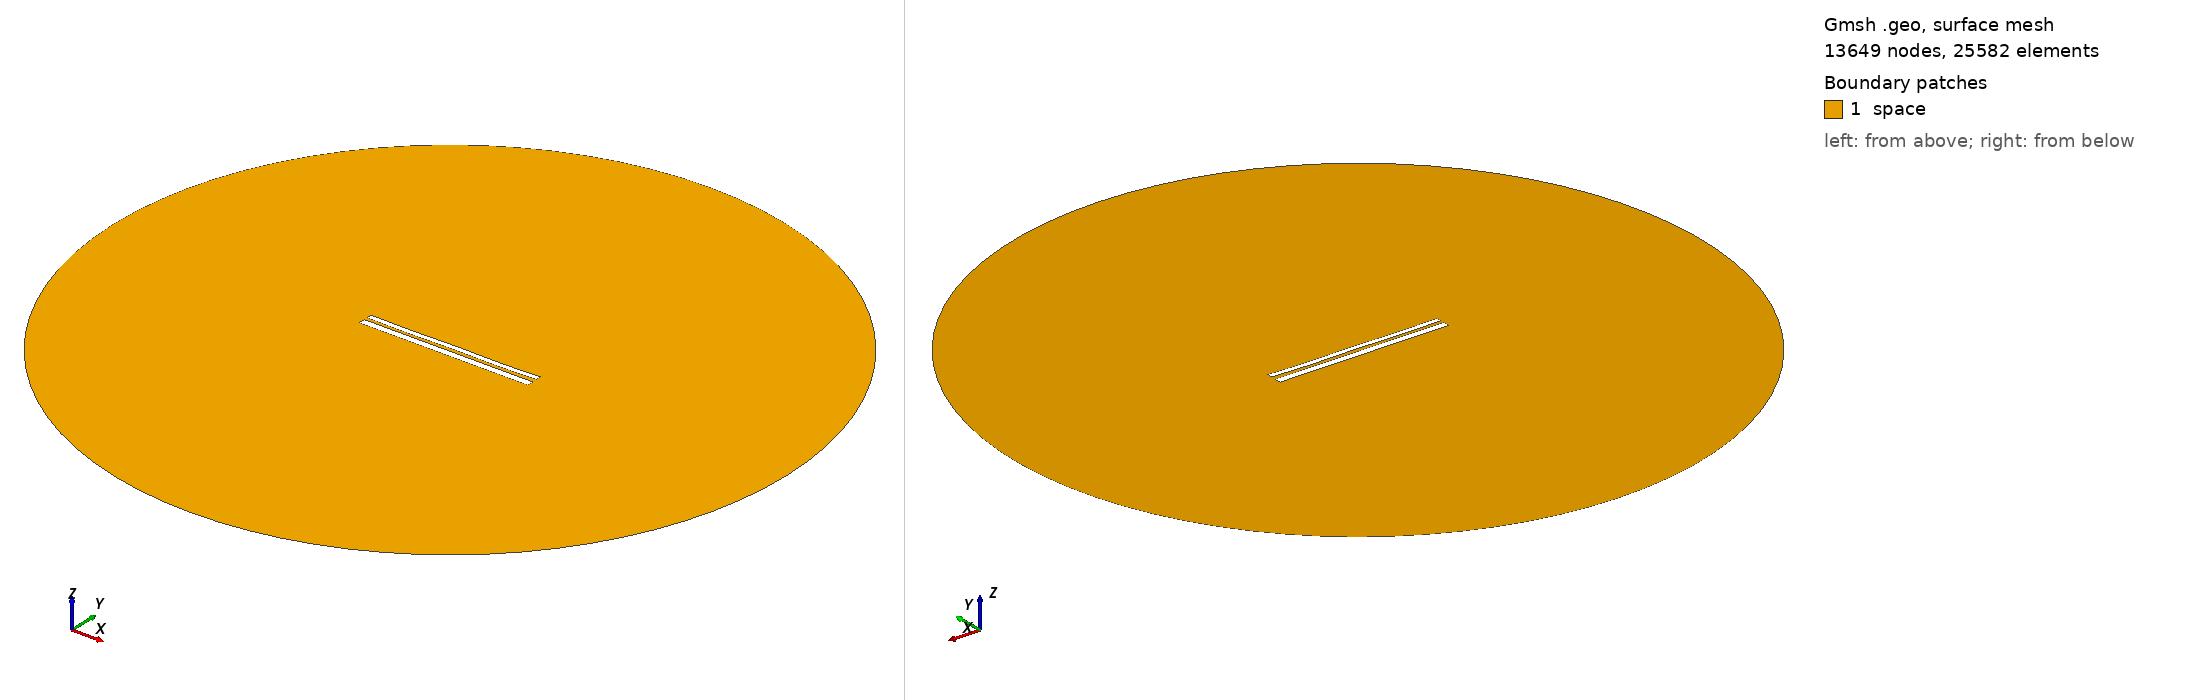

Gmsh geometry script, surface-meshed: 13649 nodes, 25582 surface elements. Boundary patches (legend numbers): 1 space. Left view from above one corner, right view from below the opposite corner. Legend entries are the model's physical surfaces. The drawing asked Gmsh for element sizes between 1% and 20% of the model's largest extent; the script's own settings can give other sizes.

=== 9911.geo (drawn) ===
//---------------------------------------
// Geometry kernel
//---------------------------------------

SetFactory("OpenCASCADE");



//---------------------------------------
// Parameters of the geometry
//---------------------------------------

// Overetch of the upper plate
overetch = 0.375;

// Distance between the plates
distance = 1.5;

// Discretization over the x axis (for the deformation)
nx = 50; 

// Length of the plate
L = 100 - overetch; 

// Number of modes
n = 4; 

// 1st mode coefficient
coeff(1) = 0.15;
beta(1) = 0.596864 * 3.1415926535 / L;

// 2nd mode coefficient
coeff(2) = -0.075;
beta(2) = 1.49418 * 3.1415926535 / L;

// 3rd mode coefficient
coeff(3) = 0.0;
beta(3) = 2.50025 * 3.1415926535 / L;

// 4th mode coefficient
coeff(4) = -0.15;
beta(4) = 3.49999 * 3.1415926535 / L;



//---------------------------------------
// Upper plate (deformed rectangle)
//---------------------------------------

// Coordiantes of the upper plate
xmin = -50;
xmax = 50 - overetch;

// Height of the upper plate
yheight = 4 - 2 * overetch;

// Indexes of the points
UpperID[] = {};
LowerID[] = {};
LeftID[] = {};
RightID[] = {};

// Point index
p = 1;

// Horizontal edges
For i In {1:nx}
    x = xmin + (i-1)*(xmax - xmin)/(nx-1);

    y_bottom = distance / 2 + overetch;
    For j In {1:n}
        C = (Cosh(beta(j)*L) + Cos(beta(j)*L)) / (Sinh(beta(j)*L) + Sin(beta(j)*L));
        y_bottom  = y_bottom + coeff(j) * (Cosh(beta(j)*(x+50)) - Cos(beta(j)*(x+50)) - C * (Sinh(beta(j)*(x+50)) - Sin(beta(j)*(x+50))));
    EndFor

    y_top = y_bottom + yheight;

    Point(p) = {x, y_top, 0, 1.0};
    UpperID[i] = p;
    p = p + 1;

    Point(p) = {x, y_bottom, 0, 1.0};
    LowerID[i] = p;
    p = p + 1;
EndFor

// Create point lists
UpperPts[] = {}; LowerPts[] = {};
For i In {1:nx}
  UpperPts[] += {UpperID[i]};
  LowerPts[] += {LowerID[i]};
EndFor

// Build splines
Spline(1) = {UpperPts[]};
Spline(2) = {LowerPts[]};
Line(3) = {LowerPts[nx-1], UpperPts[nx-1]};
Line(4) = {LowerPts[0], UpperPts[0]};

// Build the plane surface
Curve Loop(1) = {2, 3, -1, -4};
Plane Surface(1) = {1};



//---------------------------------------
// Lower plate (rectangle)
//---------------------------------------

// Vertices
Point(1001) = {-50, -1, 0, 1.0};
Point(1002) = { 50, -1, 0, 1.0};
Point(1003) = { 50,  -5, 0, 1.0};
Point(1004) = {-50,  -5, 0, 1.0};

// Edges
Line(5) = {1001, 1002};
Line(6) = {1002, 1003};
Line(7) = {1003, 1004};
Line(8) = {1004, 1001};

// Plane surface
Line Loop(2) = {5, 6, 7, 8};
Plane Surface(2) = {2}; 



//---------------------------------------
// Outer (fictious) boundary
//---------------------------------------

// Points
Point(1005) = {0, 0, 0};       // Center
Point(1006) = {200, 0, 0};     // Start point
Point(1007) = {0, 200, 0};     // 90 degrees
Point(1008) = {-200, 0, 0};    // 180 degrees
Point(1009) = {0, -200, 0};    // 270 degrees

// Circle arcs (each needs start, center, end)
Circle(9) = {1006, 1005, 1007};
Circle(10) = {1007, 1005, 1008};
Circle(11) = {1008, 1005, 1009};
Circle(12) = {1009, 1005, 1006};

// Plane surface for the entire domain
Curve Loop(3) = {9, 10, 11, 12};
Surface(3) = {3};

// Subtract the plates from the whole domain to obtain the actual domain where we want to solve the equations
BooleanDifference{ Surface{3}; Delete; }{ Surface{1}; Surface{2}; Delete; }




//---------------------------------------
// Transfinite Lines/Curves
//---------------------------------------

// Set the number of points on the boundaries
r = 7;

// Plates
Transfinite Curve {1, 2} = 50*r Using Progression 1;
Transfinite Curve {3, 4} = 2*r Using Progression 1;
Transfinite Line {5, 7} = 50*r Using Progression 1;
Transfinite Line {6, 8} = 2*r Using Progression 1;

// Outer boundary
Transfinite Line {9, 10, 11, 12} = 20 Using Progression 1;



//---------------------------------------
// Physical groups
//---------------------------------------                

// Physical curves (boundaries)
Physical Line("force_segment", 10) = {2};
Physical Line("upper_plate", 11) = {1, 3, 4};
Physical Line("lower_plate", 12) = {5, 6, 7, 8};
Physical Line("boundary", 20) = {9, 10, 11, 12};

// Physical Surfaces
Physical Surface("space", 30) = {3};



//---------------------------------------
// 6. Generate the Mesh
//---------------------------------------

// 2D mesh generation
Mesh 2;
